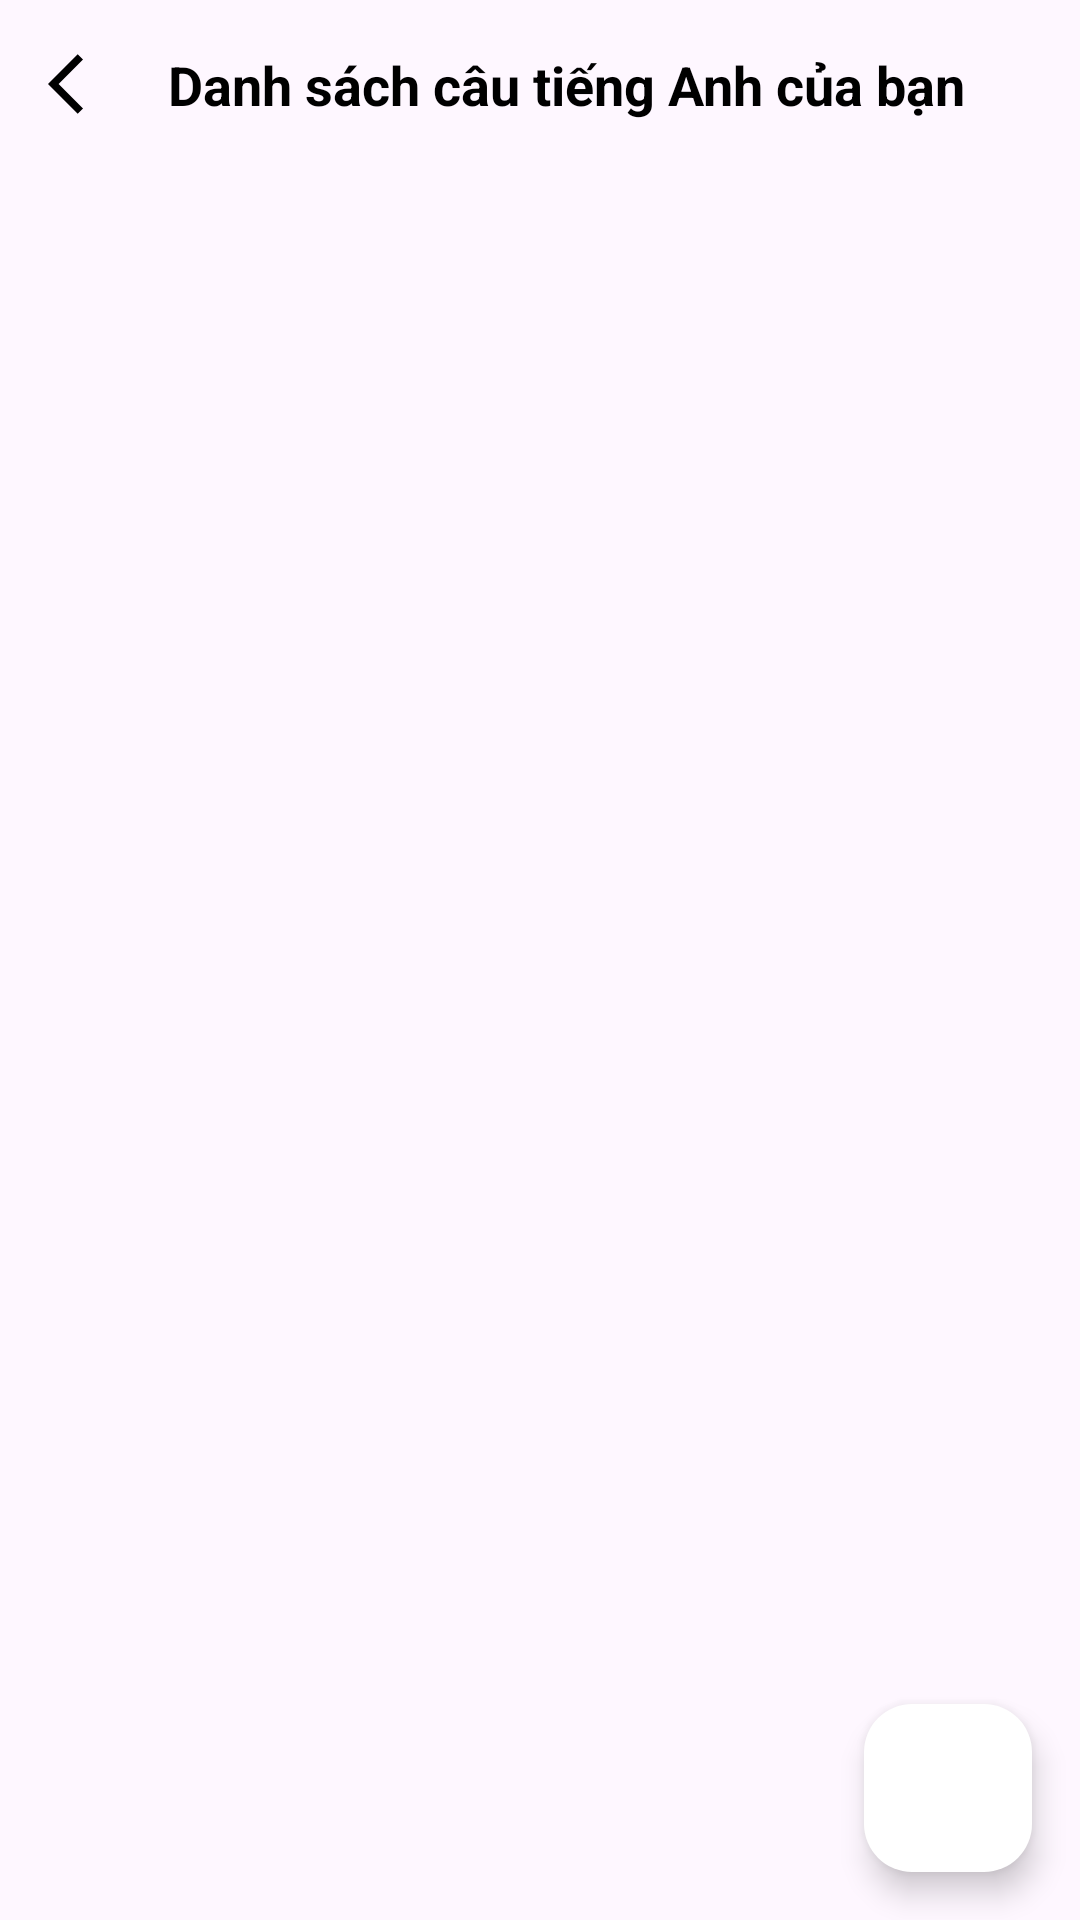

The Android layout XML behind this screen, and the referenced resources:
<!-- AndroidManifest.xml: application theme Theme.English_Learning -->
<!-- res/layout/fragment_my_playlist.xml -->
<?xml version="1.0" encoding="utf-8"?>
<androidx.constraintlayout.widget.ConstraintLayout xmlns:android="http://schemas.android.com/apk/res/android"
    xmlns:app="http://schemas.android.com/apk/res-auto"
    xmlns:tools="http://schemas.android.com/tools"
    android:layout_width="match_parent"
    android:layout_height="match_parent"
    tools:context=".ui.MyPlaylistFragment">

    <ImageView
        android:id="@+id/imageBack"
        android:layout_width="wrap_content"
        android:layout_height="wrap_content"
        android:layout_marginStart="16dp"
        android:layout_marginTop="16dp"
        android:src="@drawable/ic_back"
        app:layout_constraintStart_toStartOf="parent"
        app:layout_constraintTop_toTopOf="parent" />

    <TextView
        android:id="@+id/tvTitle"
        android:layout_width="wrap_content"
        android:layout_height="wrap_content"
        android:layout_margin="16dp"
        android:text="Danh sách câu tiếng Anh của bạn"
        style="@style/Text"
        android:textSize="18sp"
        android:textStyle="bold"
        app:layout_constraintStart_toEndOf="@+id/imageBack"
        app:layout_constraintTop_toTopOf="parent" />

    <androidx.recyclerview.widget.RecyclerView
        android:id="@+id/rvSentences"
        android:layout_width="0dp"
        android:layout_height="0dp"
        android:layout_marginTop="8dp"
        app:layout_constraintBottom_toBottomOf="parent"
        app:layout_constraintEnd_toEndOf="parent"
        app:layout_constraintStart_toStartOf="parent"
        app:layout_constraintTop_toBottomOf="@+id/tvTitle" />

    <com.google.android.material.floatingactionbutton.FloatingActionButton
        android:id="@+id/fabAddPlaylist"
        android:layout_width="wrap_content"
        android:layout_height="wrap_content"
        android:backgroundTint="@color/white"
        android:layout_margin="16dp"
        app:layout_constraintBottom_toBottomOf="parent"
        app:layout_constraintEnd_toEndOf="parent"
        app:srcCompat="@drawable/ic_add" />

</androidx.constraintlayout.widget.ConstraintLayout>
<!-- resources referenced by this layout -->
<resources>
  <color name="white">#FFFFFFFF</color>
  <!-- drawable ic_back (drawable) -->
  <vector xmlns:android="http://schemas.android.com/apk/res/android"
      android:autoMirrored="true"
      android:height="24dp"
      android:width="24dp"
      android:viewportHeight="24"
      android:viewportWidth="24"
      android:tint="@color/item">
  
      <path
          android:fillColor="@android:color/white"
          android:pathData="M11.67,3.87L9.9,2.1 0,12l9.9,9.9 1.77,-1.77L3.54,12z"/>
  </vector>
  <style name="Text">
          <item name="android:textColor">@color/text</item>
      </style>
  <style name="Theme.English_Learning" parent="Base.Theme.English_Learning" />
  <color name="item">#000000</color>
  <color name="text">#000000</color>
  <style name="Base.Theme.English_Learning" parent="Theme.AppCompat.Light.NoActionBar">
          
          <item name="colorPrimary">@color/blue_500</item>
          <item name="colorPrimaryVariant">@color/blue_500</item>
          <item name="colorOnPrimary">@color/white</item>
  
          
          <item name="colorSecondary">@color/orange_light</item>
          <item name="colorSecondaryVariant">@color/orange_light</item>
          <item name="colorOnSecondary">@color/black</item>
          
          
          <item name="android:statusBarColor">@color/toolbar</item>
          
          <item name="android:navigationBarColor">@color/bottomnav</item>
          
          <item name="android:windowLightStatusBar">true</item>
  
      </style>
  <color name="blue_500">#2196F3</color>
  <color name="orange_light">#FFCC80</color>
  <color name="black">#FF000000</color>
  <color name="toolbar">#FDFDFD</color>
  <color name="bottomnav">#FDFDFD</color>
</resources>
